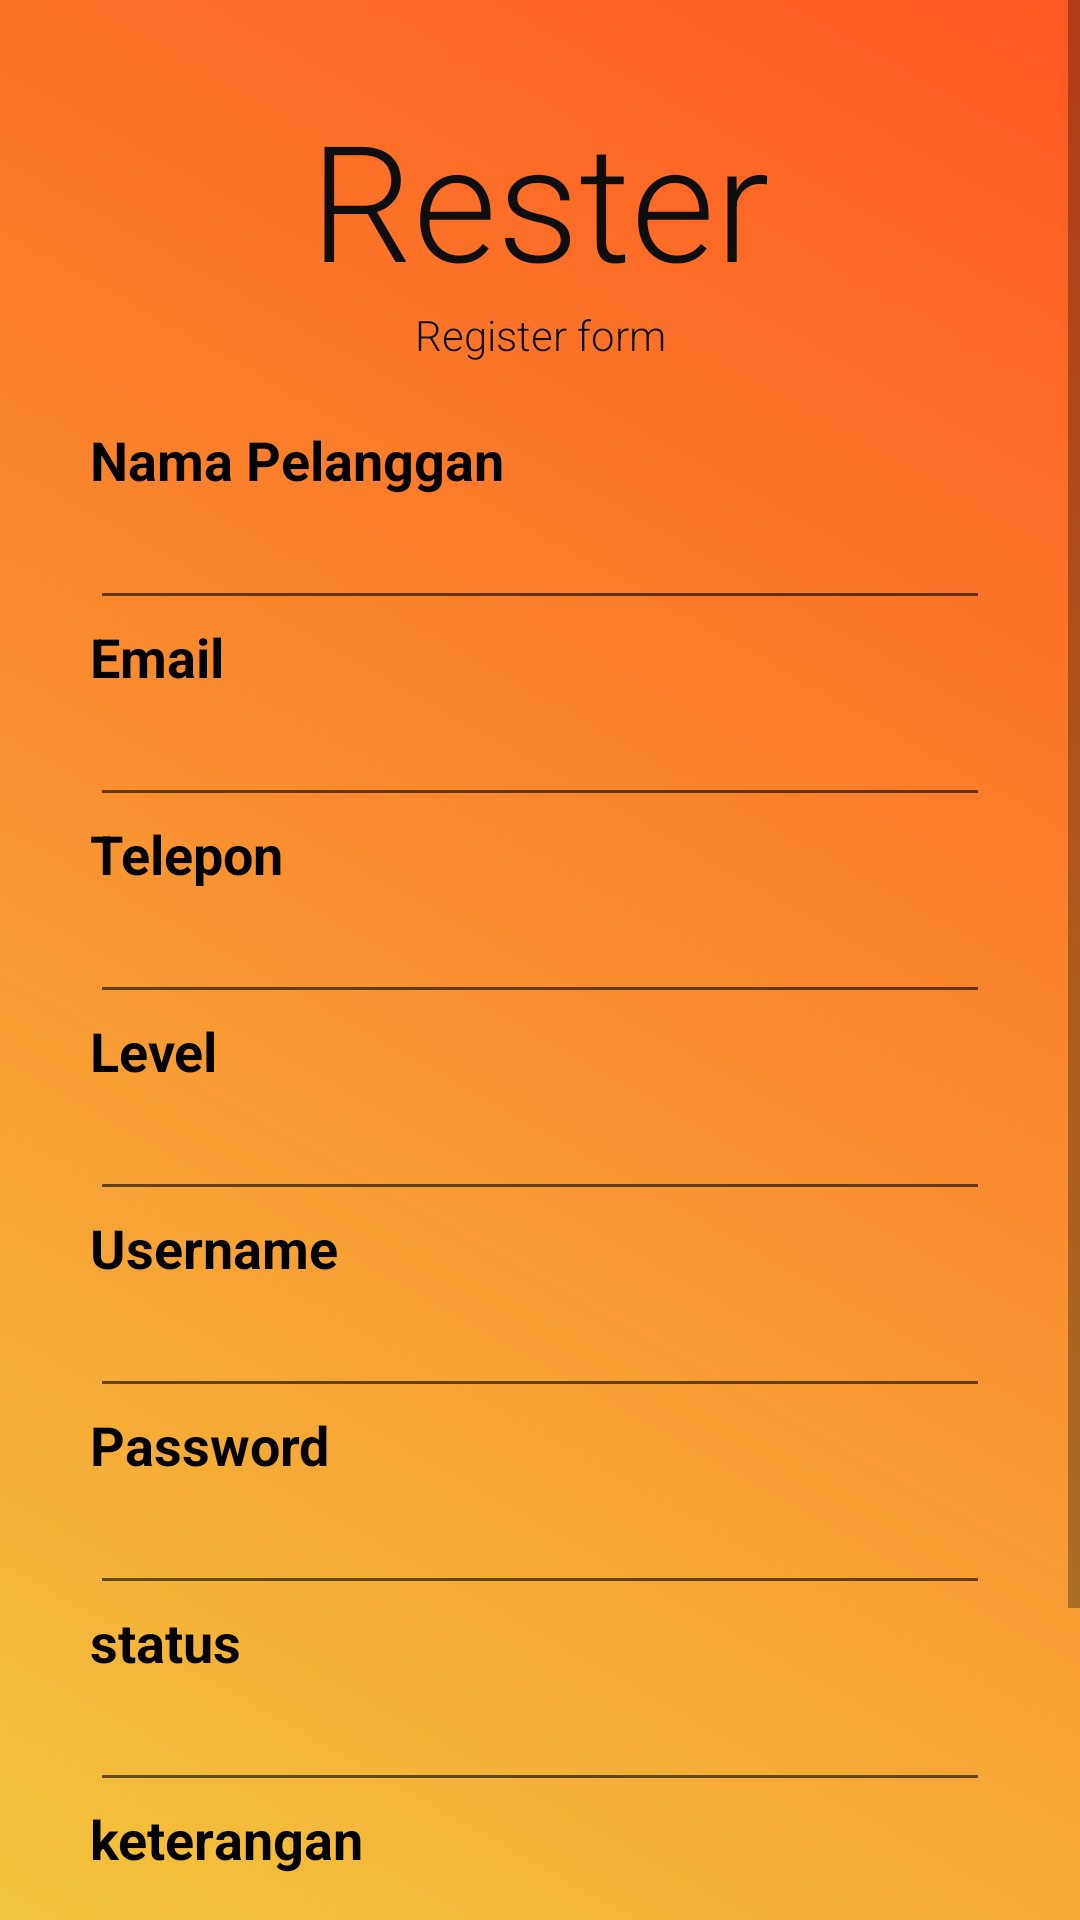

The Android layout XML behind this screen, and the referenced resources:
<!-- AndroidManifest.xml: application theme AppTheme -->
<!-- res/layout/pelanggan.xml -->
<?xml version="1.0" encoding="utf-8"?>
<ScrollView xmlns:android="http://schemas.android.com/apk/res/android"
    xmlns:app="http://schemas.android.com/apk/res-auto"
    xmlns:tools="http://schemas.android.com/tools"
    android:layout_width="fill_parent"
    xmlns:card_view="http://schemas.android.com/apk/res-auto"
    android:background="@drawable/gradient1"
    android:layout_height="fill_parent">




    <LinearLayout
        android:padding="30dp"
        android:layout_width="fill_parent"
        android:layout_height="fill_parent"
        android:orientation="vertical" >

        <TextView
            android:id="@+id/tv_one_login"
            android:layout_width="match_parent"
            android:layout_height="wrap_content"
            android:text="Rester"
            android:textColor="#0E0E0E"
            android:textSize="54sp"
            android:fontFamily="sans-serif-light"
            android:gravity="center_horizontal" />

        <TextView
            android:layout_width="match_parent"
            android:layout_height="wrap_content"
            android:text="Register form"
            android:textColor="#0E0E0E"
            android:textSize="14sp"
            android:fontFamily="sans-serif-light"
            android:gravity="center_horizontal"
            android:layout_marginBottom="20dp"
            />

        <TextView
            android:layout_width="fill_parent"
            android:layout_height="wrap_content"
            android:text="Nama Pelanggan"
            android:textColor="#000000"
            android:textSize="18sp"
            android:textStyle="bold" />

        
        <EditText
            android:id="@+id/txtnama_pelanggan"
            android:layout_width="fill_parent"
            android:layout_height="wrap_content"
            android:textColor="#000000"
            android:textSize="18sp" />

        <TextView
            android:layout_width="fill_parent"
            android:layout_height="wrap_content"
            android:text="Email"
            android:textColor="#000000"
            android:textSize="18sp"
            android:textStyle="bold" />

        
        <EditText
            android:id="@+id/txtemail"
            android:layout_width="fill_parent"
            android:layout_height="wrap_content"
            android:textColor="#000000"

            android:textSize="18sp" />
        
        <TextView
            android:layout_width="fill_parent"
            android:layout_height="wrap_content"
            android:text="Telepon"
            android:textColor="#000000"
            android:textSize="18sp"
            android:textStyle="bold" />

        
        <EditText
            android:id="@+id/txttelepon"
            android:layout_width="fill_parent"
            android:layout_height="wrap_content"
            android:textColor="#000000"
            android:textSize="18sp" />

        <TextView
            android:layout_width="fill_parent"
            android:layout_height="wrap_content"
            android:text="Level"
            android:textColor="#000000"
            android:textSize="18sp"
            android:textStyle="bold" />

        
        <EditText
            android:id="@+id/txtlevel"
            android:layout_width="fill_parent"
            android:layout_height="wrap_content"
            android:textColor="#000000"
            android:textSize="18sp" />

        <TextView
            android:layout_width="fill_parent"
            android:layout_height="wrap_content"
            android:text="Username"
            android:textColor="#000000"
            android:textSize="18sp"
            android:textStyle="bold" />

        
        <EditText
            android:id="@+id/txtusername"
            android:layout_width="fill_parent"
            android:layout_height="wrap_content"
            android:textColor="#000000"
            android:textSize="18sp" />

        


        <TextView
            android:layout_width="fill_parent"
            android:layout_height="wrap_content"
            android:text="Password"
            android:textColor="#000000"
            android:textSize="18sp"
            android:textStyle="bold" />

        
        <EditText
            android:id="@+id/txtpassword"
            android:layout_width="fill_parent"
            android:layout_height="wrap_content"
            android:inputType="textPassword"
            android:textColor="#000000"
            android:textSize="18sp" />

        <TextView
            android:layout_width="fill_parent"
            android:layout_height="wrap_content"
            android:text="status"
            android:textColor="#000000"
            android:textSize="18sp"
            android:textStyle="bold" />

        <EditText
            android:id="@+id/txtstatus"
            android:layout_width="fill_parent"
            android:layout_height="wrap_content"
            android:inputType="text"
            android:textColor="#000000"
            android:textSize="18sp" />

        <TextView
            android:layout_width="fill_parent"
            android:layout_height="wrap_content"
            android:text="keterangan"
            android:textColor="#000000"
            android:textSize="18sp"
            android:textStyle="bold" />

        
        <EditText
            android:id="@+id/txtketerangan"
            android:layout_width="fill_parent"
            android:layout_height="wrap_content"
            android:textColor="#000000"
            android:textSize="18sp" />


        
        
        

        <LinearLayout
            android:layout_margin="5dp"
            android:orientation="horizontal"
            android:layout_width="fill_parent"
            android:layout_height="wrap_content">

            <Button
                android:id="@+id/btnproses"
                android:layout_width="0dp"
                android:layout_weight="1"
                android:layout_height="wrap_content"

                android:background="@drawable/round_button"
                android:textColor="@color/colorBlack"
                android:layout_margin="5dip"
                android:textStyle="bold"
                android:text="Proses" />

            <Button
                android:id="@+id/btnhapus"
                android:layout_width="0dp"
                android:layout_weight="1"
                android:layout_height="wrap_content"
                android:layout_margin="5dip"
                android:text="Hapus"
                android:background="@drawable/round_button"
                android:textColor="@color/colorBlack"
                android:textStyle="bold" />

        </LinearLayout>
    </LinearLayout>



</ScrollView>
<!-- resources referenced by this layout -->
<resources>
  <color name="colorBlack">#000000</color>
  <!-- drawable gradient1 (drawable) -->
  <?xml version="1.0" encoding="utf-8"?>
  <shape xmlns:android="http://schemas.android.com/apk/res/android"
      android:shape="rectangle">
  
      <gradient
          android:angle="45"
          android:endColor="#FF5722"
          android:startColor="#F3C53D" />
  
  </shape>
  <style name="AppTheme" parent="Theme.AppCompat.Light">
          
          <item name="colorPrimary">@color/colorPrimary</item>
          <item name="colorPrimaryDark">@color/colorPrimaryDark</item>
          <item name="colorAccent">@color/colorBorder</item>
      </style>
  <color name="colorPrimary">#FF5722</color>
  <color name="colorPrimaryDark">#FF5722</color>
  <color name="colorBorder">#e6e3e2</color>
</resources>
